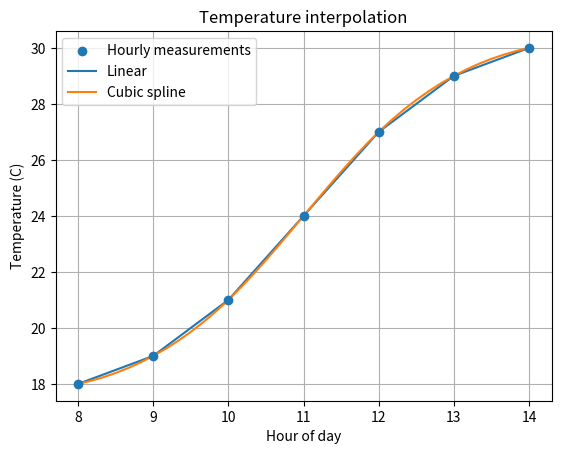

Python code for this plot: (Note: this script raises an exception after producing the figure.)
"""BIT 2118 Task 13: Interpolation.

Real-world case: estimate temperature every 10 minutes from hourly sensor readings.
"""
import os
import matplotlib.pyplot as plt
import numpy as np
from scipy.interpolate import interp1d, CubicSpline
import matplotlib

matplotlib.use("Agg")
import matplotlib.pyplot as plt

print("=== TASK 13: Interpolation ===")

hours = np.array([8, 9, 10, 11, 12, 13, 14], dtype=float)
temperature = np.array([18, 19, 21, 24, 27, 29, 30], dtype=float)
linear = interp1d(hours, temperature, kind="linear")
cubic = CubicSpline(hours, temperature)

ten_minute_times = np.arange(8, 14 + 1 / 6, 1 / 6)
linear_estimates = linear(ten_minute_times)
cubic_estimates = cubic(ten_minute_times)
target_time = 10.5

print("[B] Inputs: 7 (hour, temperature) samples. Operations: piecewise-linear interpolation; cubic-spline interpolation.")
print(f"[D] Linear estimate at 10:30 : {float(linear(target_time)):.2f} C")
print(f"[D] Cubic  estimate at 10:30 : {float(cubic(target_time)):.2f} C")
print("[D] Interpretation: both methods fill in the 10-minute gaps; the spline follows the data's curvature")

plt.figure()
plt.scatter(hours, temperature, label="Hourly measurements", zorder=3)
plt.plot(ten_minute_times, linear_estimates, label="Linear")
plt.plot(ten_minute_times, cubic_estimates, label="Cubic spline")
plt.xlabel("Hour of day")
plt.ylabel("Temperature (C)")
plt.title("Temperature interpolation")
plt.legend()
plt.grid(True)
output_dir = os.path.join(os.path.dirname(os.path.abspath(__file__)), "outputs", "figs")
os.makedirs(output_dir, exist_ok=True)

plt.savefig(os.path.join(output_dir, "task_13_interpolation.png"), dpi=110)
print("[D] Figure saved: figures/task_13_interpolation.png (spline is smooth; linear has kinks at the samples)")

# [C] Parameter change: quadratic interpolation instead of cubic
quad = interp1d(hours, temperature, kind="quadratic")
print(
	f"[C] Quadratic interpolation at 10:30: {float(quad(target_time)):.2f} C "
	f"(between linear {float(linear(target_time)):.2f} and cubic {float(cubic(target_time)):.2f})"
)

# [E] Modified case: pressure-sensor calibration table
print("\n[E] Modified case: estimate pressure at 3.5 V from a calibration table")
voltage = np.array([0, 1, 2, 3, 4, 5], dtype=float)
pressure = np.array([0.0, 11.8, 24.6, 36.1, 49.5, 58.2])  # kPa
p_lin = interp1d(voltage, pressure, kind="linear")
p_cub = CubicSpline(voltage, pressure)
print(
	f"    At 3.5 V: linear -> {float(p_lin(3.5)):.2f} kPa, "
	f"cubic spline -> {float(p_cub(3.5)):.2f} kPa"
)
print("    The spline better follows the sensor's gentle nonlinearity between calibration points.")
